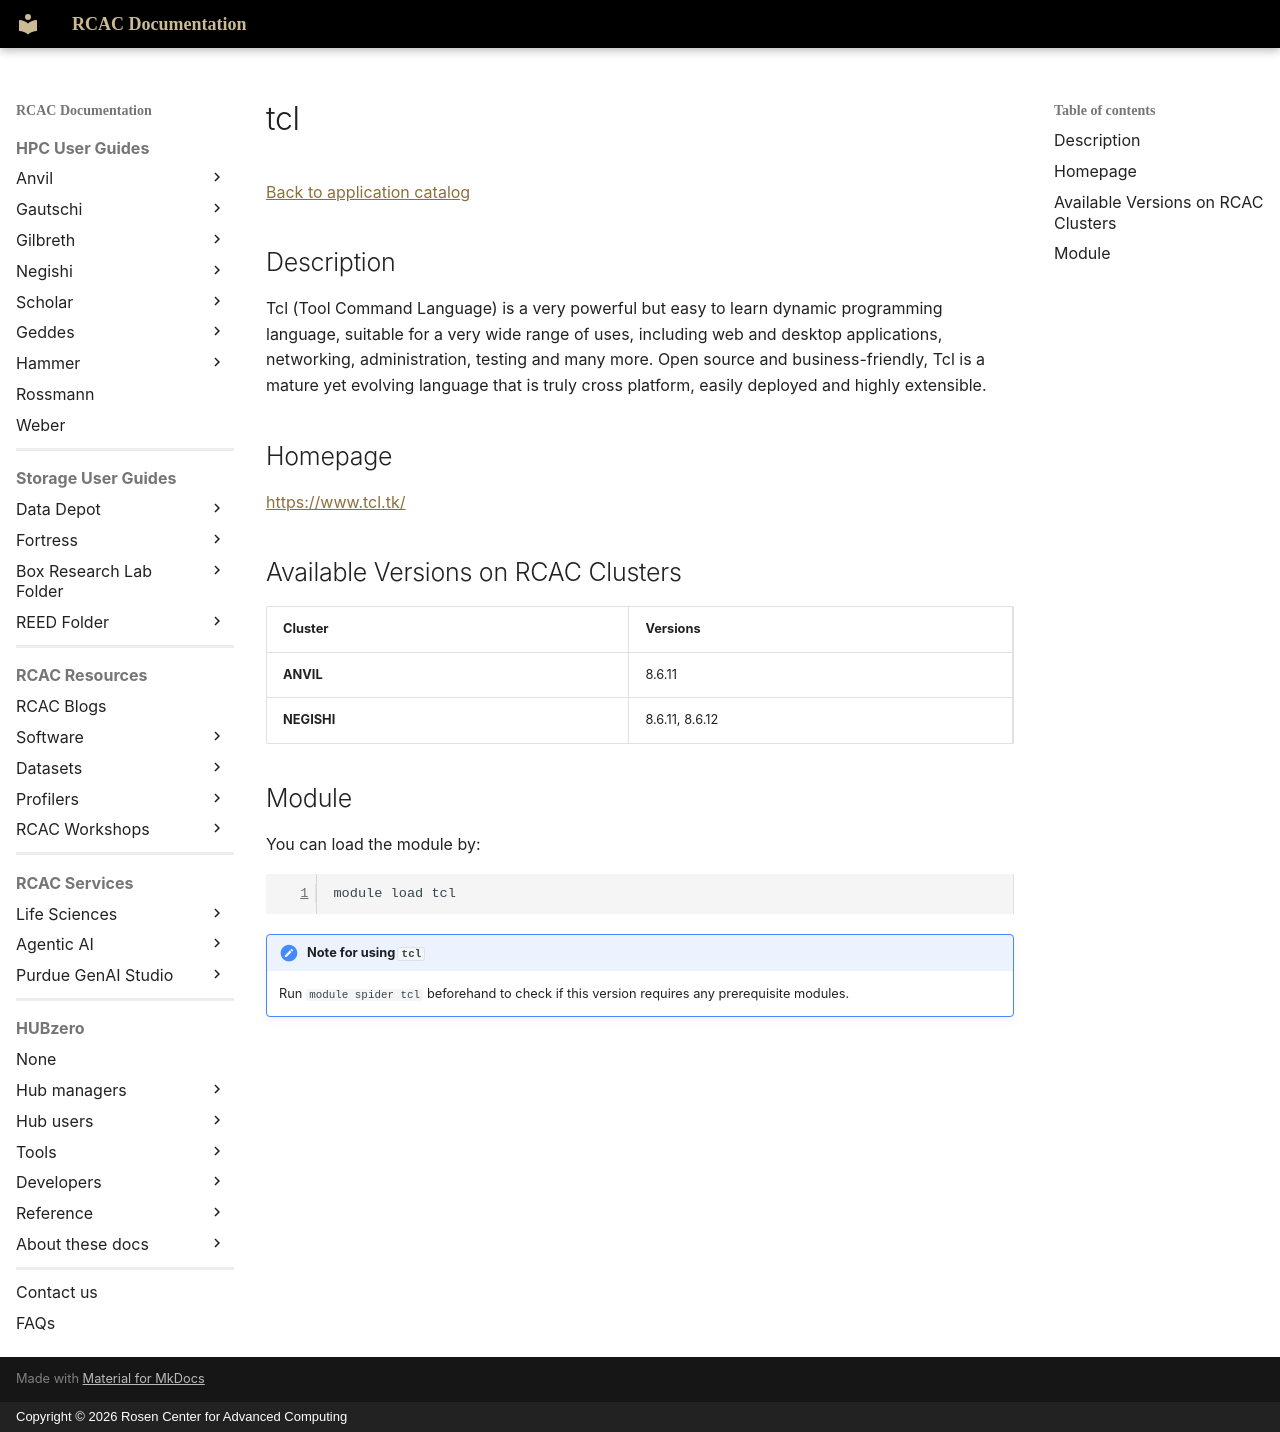

repository: PurdueRCAC/RCAC-Docs · page: software/apps_md/tcl/index.html · generator: mkdocs · copyright: Copyright © 2026 Rosen Center for Advanced Computing

# tcl

[Back to application catalog](../app_catalog.md)

## Description

Tcl (Tool Command Language) is a very powerful but easy to learn dynamic programming language, suitable for a very wide range of uses, including web and desktop applications, networking, administration, testing and many more. Open source and business-friendly, Tcl is a mature yet evolving language that is truly cross platform, easily deployed and highly extensible.

## Homepage

[https://www.tcl.tk/](https://www.tcl.tk/)

## Available Versions on RCAC Clusters

|Cluster|Versions|
|---|---|
**ANVIL**|8.6.11
**NEGISHI**|8.6.11, 8.6.12

## Module

You can load the module by:

```bash
module load tcl
```

!!! note "Note for using `tcl`"
    Run `module spider tcl` beforehand to check if this version requires any prerequisite modules.
